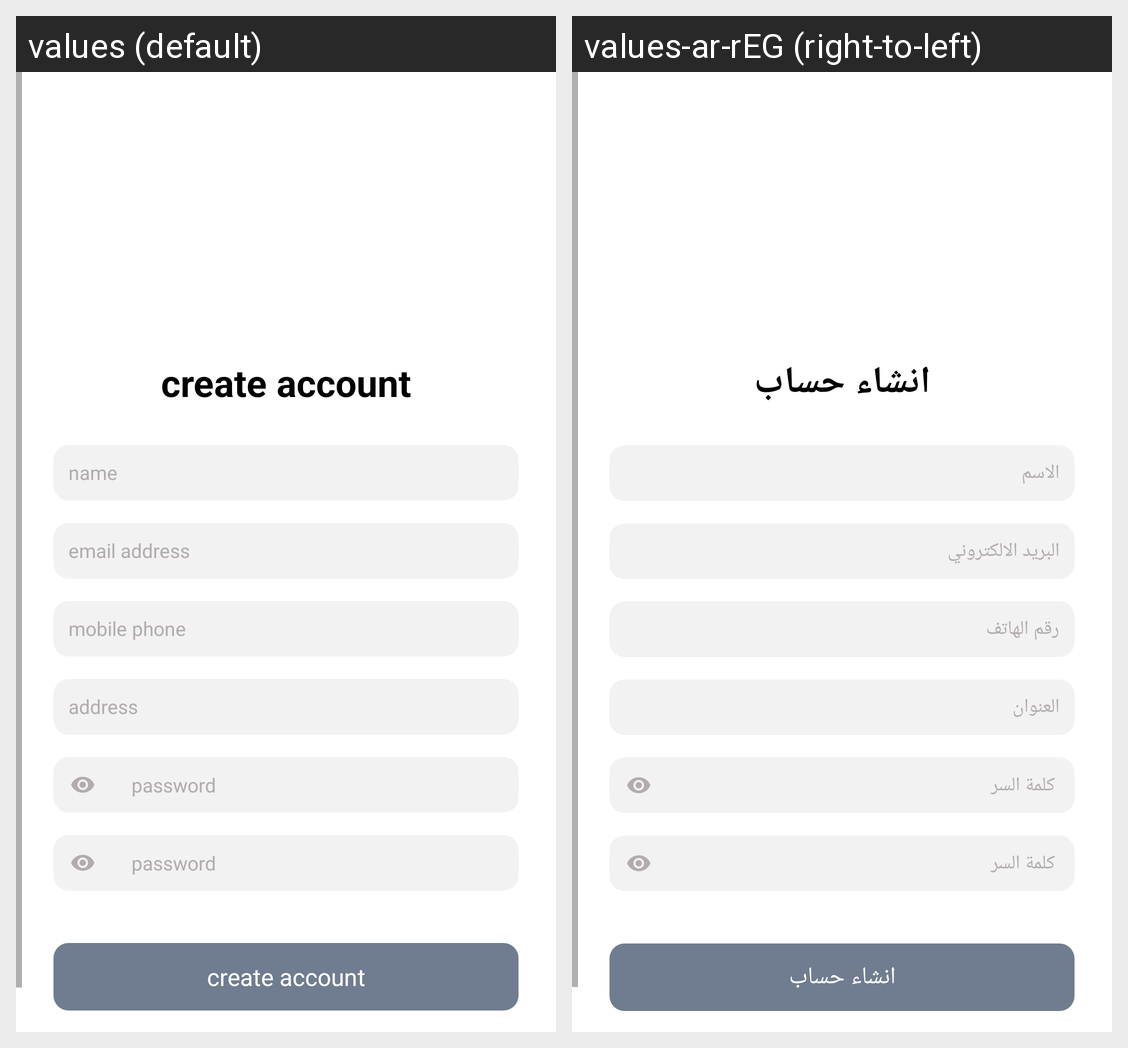

The Android screen above is rendered under two locales of the same app. Produce the string resources it draws, with the default and per-locale values.
Android screen res/layout/activity_register.xml rendered under 2 locales, left to right: values (default), values-ar-rEG (right-to-left). Device: Nexus 5 (rendered at 1080×1920; each locale shown at half size, 540×960, under a caption strip naming it); theme Theme.Furniture_Gallery.NoActionBar.
Strings drawn on this screen, with the default value and each locale's value (text and hints the layout hard-codes, and strings that could not be matched under every locale, appear in the picture but are not listed):

register_app
  values: create account
  values-ar-rEG: انشاء حساب

name
  values: name
  values-ar-rEG: الاسم

email_address
  values: email address
  values-ar-rEG: البريد الالكتروني

mobile_phone
  values: mobile phone
  values-ar-rEG: رقم الهاتف

address
  values: address
  values-ar-rEG: العنوان

password
  values: password
  values-ar-rEG: كلمة السر
